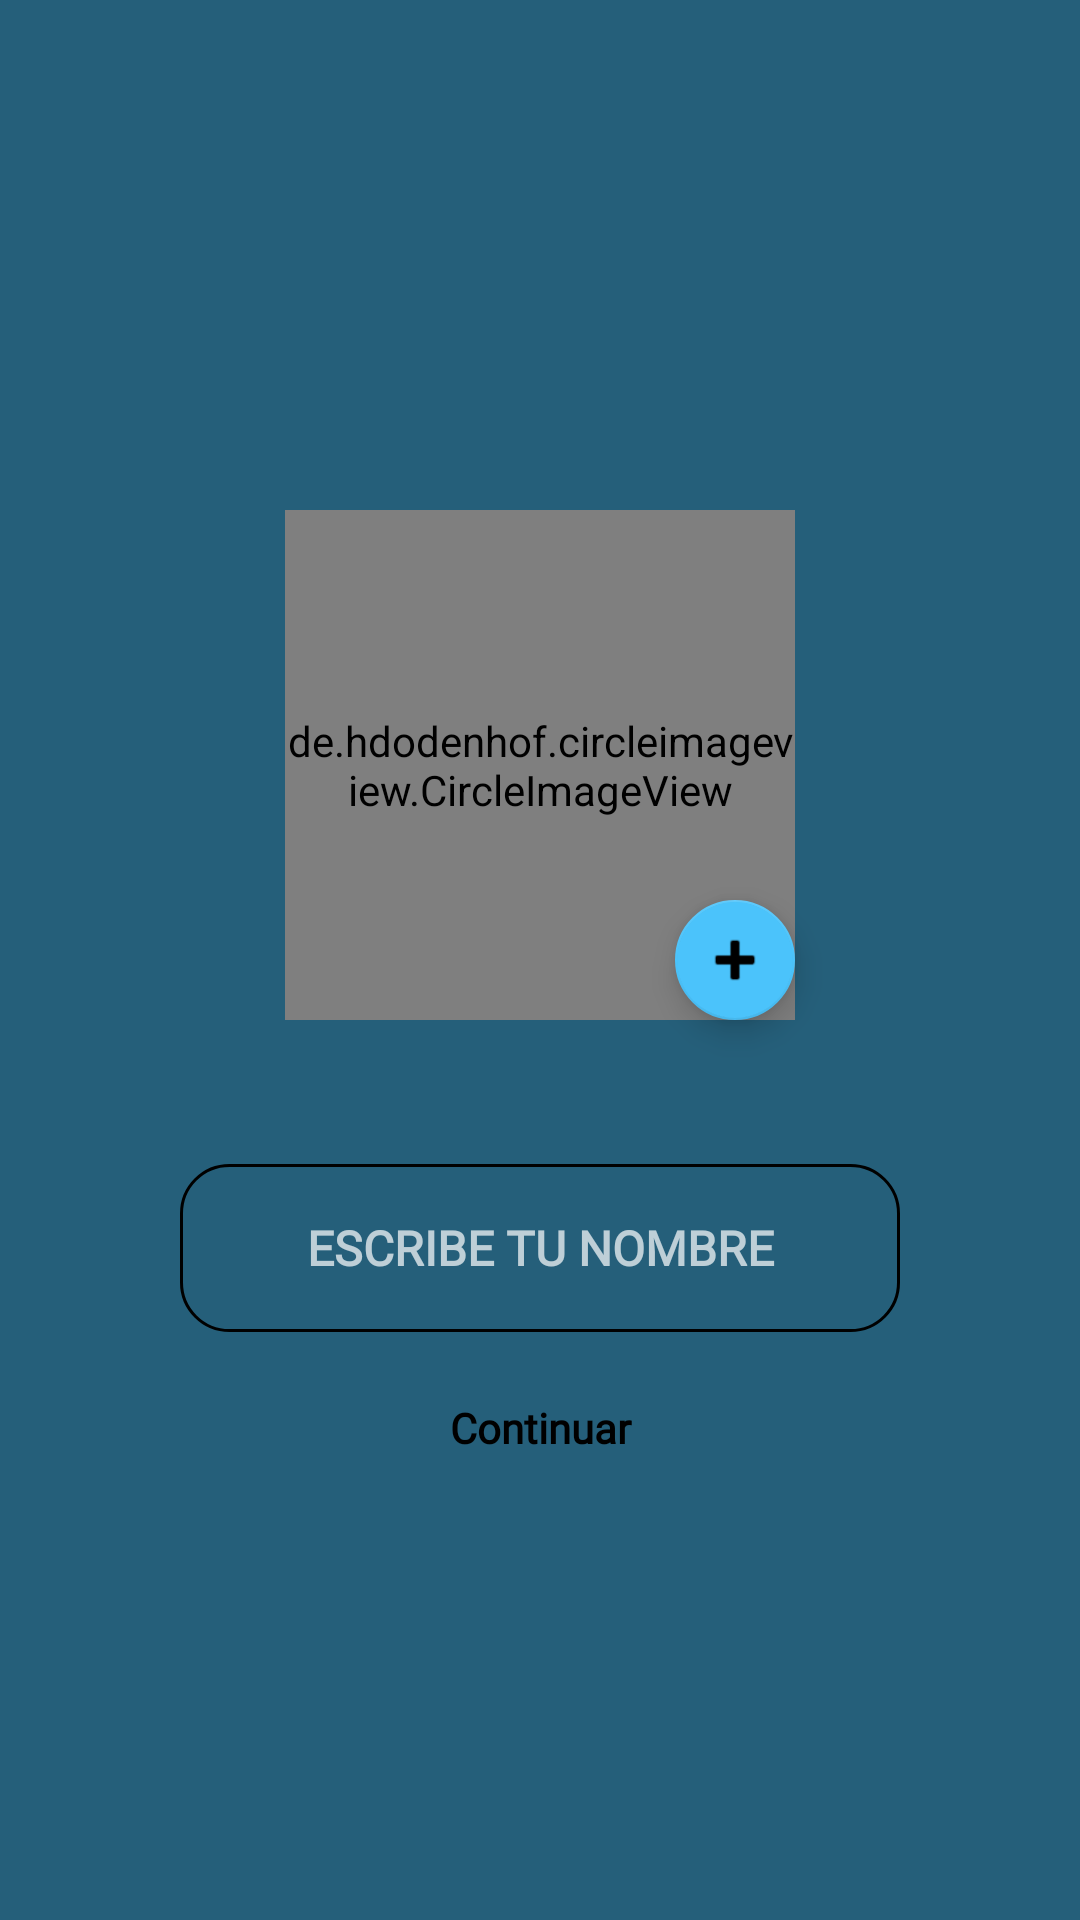

Layout XML and referenced resources for this Android screen:
<!-- AndroidManifest.xml: application theme Theme.AppCompat.NoActionBar -->
<!-- res/layout/activity_main.xml -->
<?xml version="1.0" encoding="utf-8"?>
<android.support.constraint.ConstraintLayout xmlns:android="http://schemas.android.com/apk/res/android"
    xmlns:app="http://schemas.android.com/apk/res-auto"
    xmlns:tools="http://schemas.android.com/tools"
    android:layout_width="match_parent"
    android:layout_height="match_parent"
    android:background="#255F7A"
    tools:context=".MainActivity">

    <de.hdodenhof.circleimageview.CircleImageView
        android:id="@+id/profile_image"
        android:layout_width="170dp"
        android:layout_height="170dp"
        android:layout_marginStart="75dp"
        android:layout_marginTop="134dp"
        android:layout_marginEnd="75dp"
        android:layout_marginBottom="264dp"
        android:src="@mipmap/ic_pildora"
        app:civ_border_color="#FF000000"
        app:civ_border_width="0.5dp"
        app:layout_constraintBottom_toBottomOf="parent"
        app:layout_constraintEnd_toEndOf="parent"
        app:layout_constraintStart_toStartOf="parent"
        app:layout_constraintTop_toTopOf="parent"
        tools:ignore="MissingConstraints" />

    <EditText
        android:id="@+id/editTextTextPersonName"
        android:layout_width="240dp"
        android:layout_height="56dp"
        android:layout_marginStart="40dp"
        android:layout_marginTop="48dp"
        android:layout_marginEnd="40dp"
        android:layout_marginBottom="16dp"
        android:background="@drawable/textfill"
        android:ems="10"
        android:fontFamily="@font/roboto_light"
        android:hint="ESCRIBE TU NOMBRE"
        android:inputType="textPersonName"
        android:textAlignment="center"
        android:textColor="#FFFFFF"
        android:textSize="16sp"
        android:textStyle="bold"
        app:layout_constraintBottom_toTopOf="@+id/button"
        app:layout_constraintEnd_toEndOf="parent"
        app:layout_constraintStart_toStartOf="parent"
        app:layout_constraintTop_toBottomOf="@+id/profile_image" />

    <android.support.design.widget.FloatingActionButton
        android:id="@+id/floatingActionButton5"
        android:layout_width="40dp"
        android:layout_height="40dp"
        app:fabCustomSize="40dp"
        android:clickable="true"
        android:tint="#000000"
        app:backgroundTint="#4BC3FB"
        app:layout_constraintBottom_toBottomOf="@+id/profile_image"
        app:layout_constraintEnd_toEndOf="@+id/profile_image"
        app:layout_constraintHorizontal_bias="1.0"
        app:layout_constraintStart_toStartOf="@+id/profile_image"
        app:layout_constraintTop_toTopOf="@+id/profile_image"
        app:layout_constraintVertical_bias="1.0"
        app:srcCompat="@android:drawable/ic_input_add" />

    <Button
        android:id="@+id/button"
        android:layout_width="87dp"
        android:layout_height="32dp"
        android:layout_marginStart="116dp"
        android:layout_marginTop="16dp"
        android:layout_marginEnd="116dp"
        android:background="@drawable/buttonfill"
        android:backgroundTint="#4BC3FB"
        android:fontFamily="@font/roboto_light"
        android:onClick="sendMessage"
        android:text="Continuar"
        android:textAlignment="center"
        android:textAllCaps="false"
        android:textColor="#000000"
        android:textSize="14sp"
        android:textStyle="bold"
        app:layout_constraintEnd_toEndOf="parent"
        app:layout_constraintStart_toStartOf="parent"
        app:layout_constraintTop_toBottomOf="@+id/editTextTextPersonName" />

</android.support.constraint.ConstraintLayout>
<!-- resources referenced by this layout -->
<resources>
  <!-- drawable textfill (drawable) -->
  <?xml version="1.0" encoding="utf-8"?>
  <shape xmlns:android="http://schemas.android.com/apk/res/android"
      android:shape="rectangle">
  
      <corners android:radius="16dp"></corners>
  
      <padding android:left="8dp"
          android:top="8dp"
          android:right="8dp"
          android:bottom="8dp"></padding>
  
      <stroke android:color="@color/black"
          android:width="1dp"></stroke>
  </shape>
  <!-- not gathered from this repository: default colours our renderer supplied (Android Studio template values) -->
  <color name="black">#FF000000</color>
</resources>
